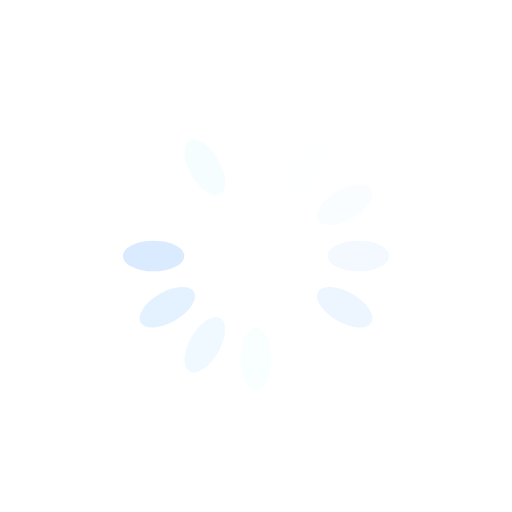
t = 0.00 s
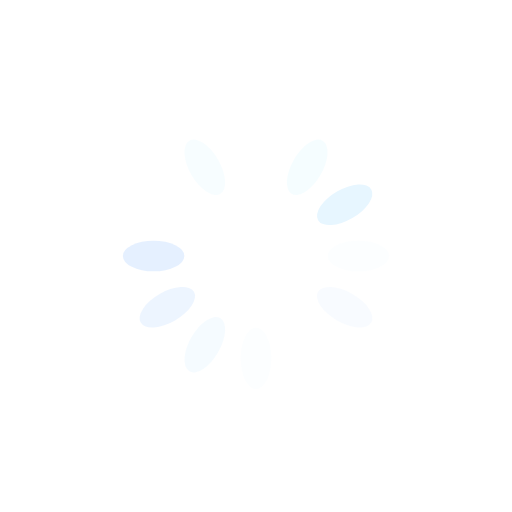
t = 0.25 s
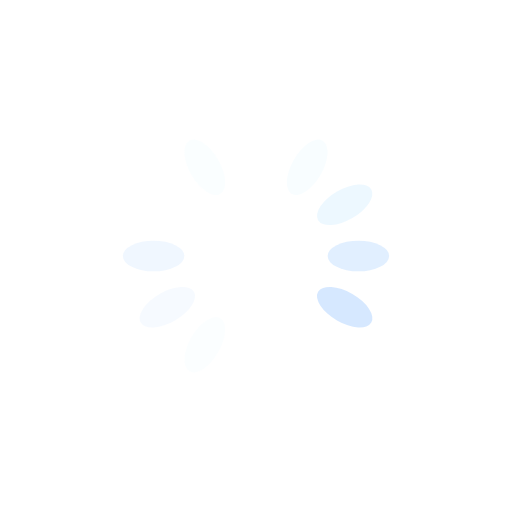
t = 0.50 s
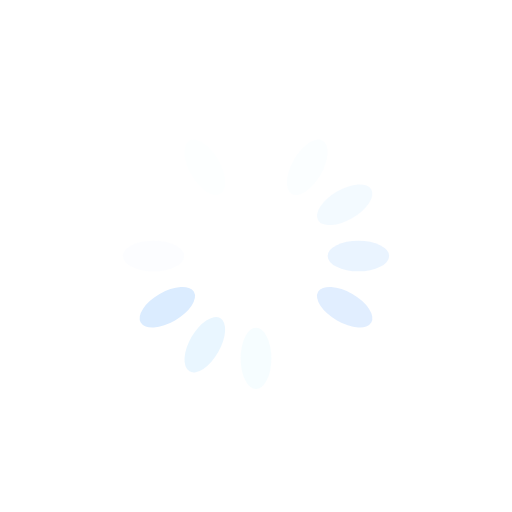
t = 0.75 s

The animated SVG that drew these frames (rendered in a browser with its animation timeline set to each time). Animation: 12 SMIL elements (animate=12); one cycle of 1.00 s, repeats indefinitely.

<svg xmlns="http://www.w3.org/2000/svg" xmlns:xlink="http://www.w3.org/1999/xlink" style="margin: auto; background: none; display: block; shape-rendering: auto;" width="200px" height="200px" viewBox="0 0 100 100" preserveAspectRatio="xMidYMid">
    <g transform="rotate(0 50 50)">
      <rect x="47" y="24" rx="3" ry="6" width="6" height="12" fill="#ffffff">
        <animate attributeName="opacity" values="1;0" keyTimes="0;1" dur="1s" begin="-0.9166666666666666s" repeatCount="indefinite"/>
      </rect>
    </g><g transform="rotate(30 50 50)">
      <rect x="47" y="24" rx="3" ry="6" width="6" height="12" fill="#f5fdff">
        <animate attributeName="opacity" values="1;0" keyTimes="0;1" dur="1s" begin="-0.8333333333333334s" repeatCount="indefinite"/>
      </rect>
    </g><g transform="rotate(60 50 50)">
      <rect x="47" y="24" rx="3" ry="6" width="6" height="12" fill="#e7f6ff">
        <animate attributeName="opacity" values="1;0" keyTimes="0;1" dur="1s" begin="-0.75s" repeatCount="indefinite"/>
      </rect>
    </g><g transform="rotate(90 50 50)">
      <rect x="47" y="24" rx="3" ry="6" width="6" height="12" fill="#dbecff">
        <animate attributeName="opacity" values="1;0" keyTimes="0;1" dur="1s" begin="-0.6666666666666666s" repeatCount="indefinite"/>
      </rect>
    </g><g transform="rotate(120 50 50)">
      <rect x="47" y="24" rx="3" ry="6" width="6" height="12" fill="#d3e6ff">
        <animate attributeName="opacity" values="1;0" keyTimes="0;1" dur="1s" begin="-0.5833333333333334s" repeatCount="indefinite"/>
      </rect>
    </g><g transform="rotate(150 50 50)">
      <rect x="47" y="24" rx="3" ry="6" width="6" height="12" fill="#ffffff">
        <animate attributeName="opacity" values="1;0" keyTimes="0;1" dur="1s" begin="-0.5s" repeatCount="indefinite"/>
      </rect>
    </g><g transform="rotate(180 50 50)">
      <rect x="47" y="24" rx="3" ry="6" width="6" height="12" fill="#f5fdff">
        <animate attributeName="opacity" values="1;0" keyTimes="0;1" dur="1s" begin="-0.4166666666666667s" repeatCount="indefinite"/>
      </rect>
    </g><g transform="rotate(210 50 50)">
      <rect x="47" y="24" rx="3" ry="6" width="6" height="12" fill="#e7f6ff">
        <animate attributeName="opacity" values="1;0" keyTimes="0;1" dur="1s" begin="-0.3333333333333333s" repeatCount="indefinite"/>
      </rect>
    </g><g transform="rotate(240 50 50)">
      <rect x="47" y="24" rx="3" ry="6" width="6" height="12" fill="#dbecff">
        <animate attributeName="opacity" values="1;0" keyTimes="0;1" dur="1s" begin="-0.25s" repeatCount="indefinite"/>
      </rect>
    </g><g transform="rotate(270 50 50)">
      <rect x="47" y="24" rx="3" ry="6" width="6" height="12" fill="#d3e6ff">
        <animate attributeName="opacity" values="1;0" keyTimes="0;1" dur="1s" begin="-0.16666666666666666s" repeatCount="indefinite"/>
      </rect>
    </g><g transform="rotate(300 50 50)">
      <rect x="47" y="24" rx="3" ry="6" width="6" height="12" fill="#ffffff">
        <animate attributeName="opacity" values="1;0" keyTimes="0;1" dur="1s" begin="-0.08333333333333333s" repeatCount="indefinite"/>
      </rect>
    </g><g transform="rotate(330 50 50)">
      <rect x="47" y="24" rx="3" ry="6" width="6" height="12" fill="#f5fdff">
        <animate attributeName="opacity" values="1;0" keyTimes="0;1" dur="1s" begin="0s" repeatCount="indefinite"/>
      </rect>
    </g>
    <!-- [ldio] generated by https://loading.io/ --></svg>
